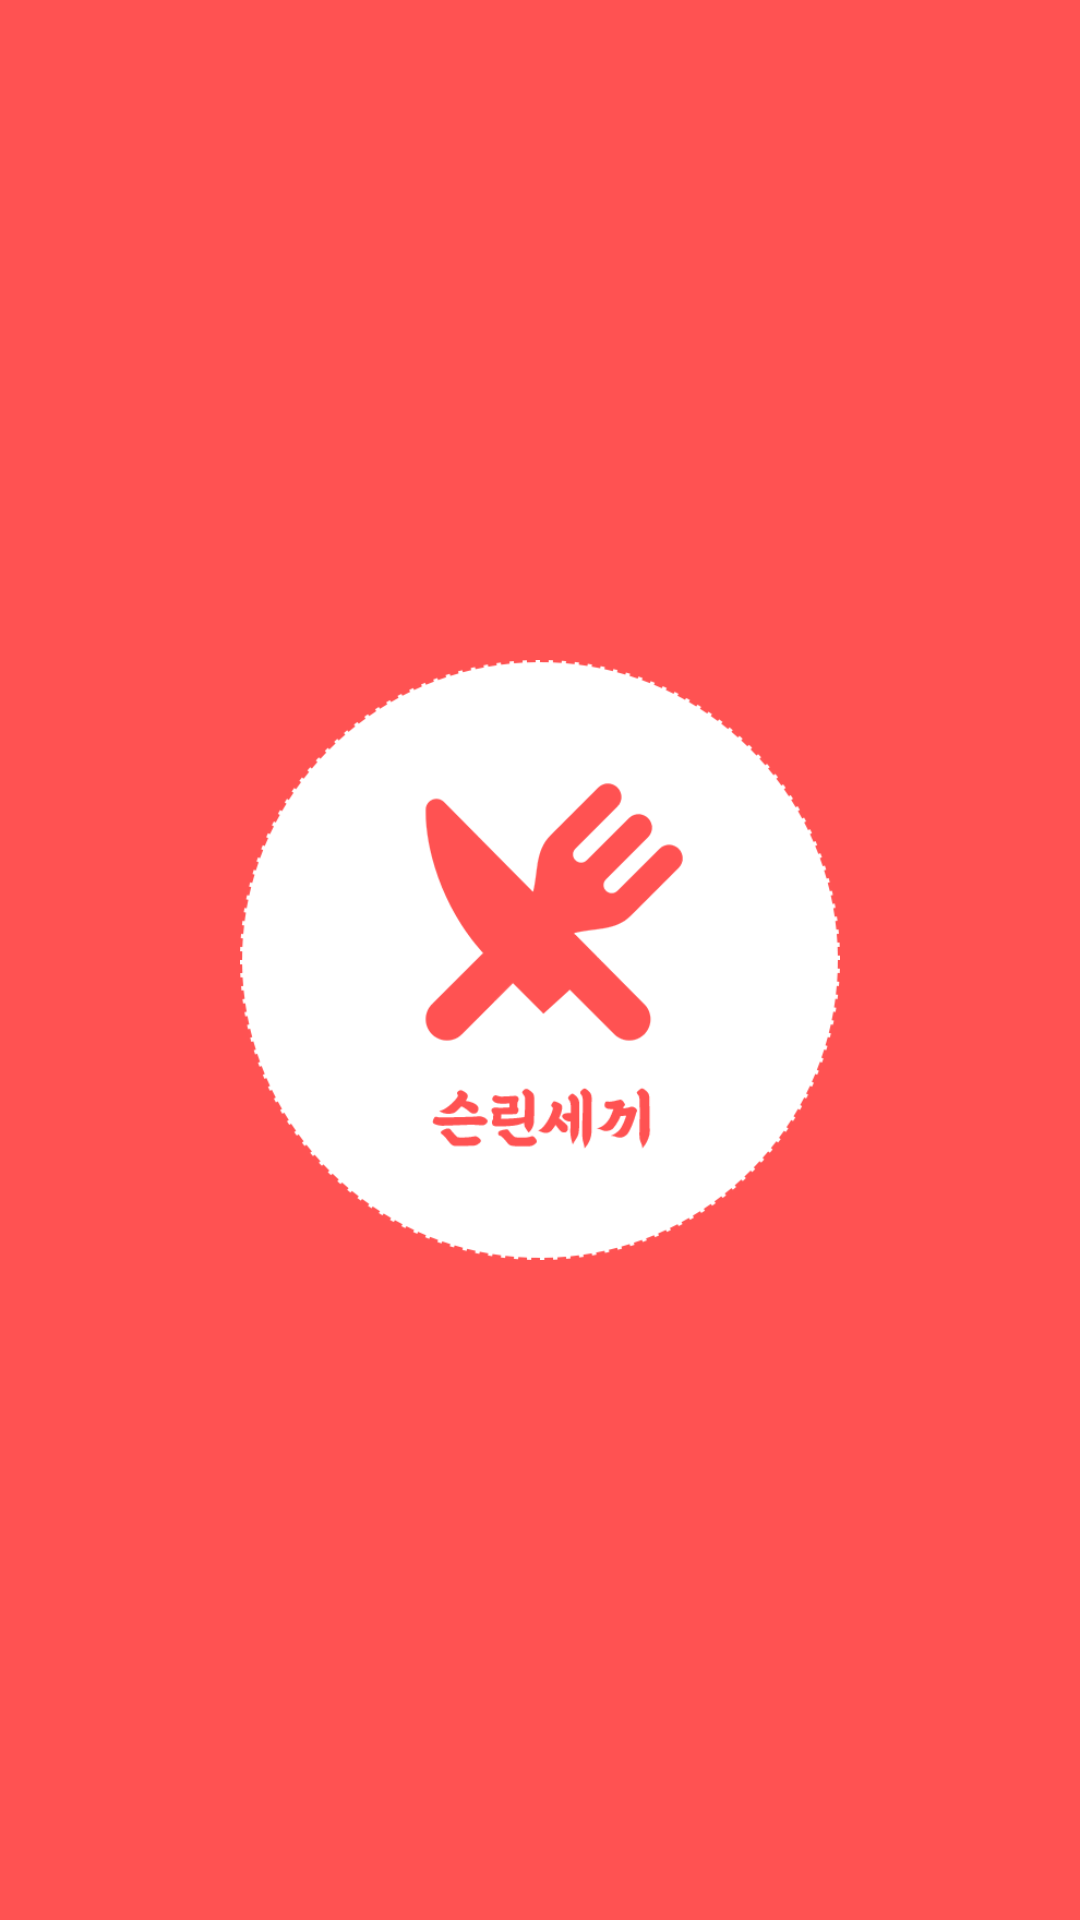

Android layout source for this screen:
<!-- AndroidManifest.xml: application theme AppTheme -->
<!-- res/layout/activity_splash.xml -->
<?xml version="1.0" encoding="utf-8"?>
<androidx.constraintlayout.widget.ConstraintLayout xmlns:android="http://schemas.android.com/apk/res/android"
    xmlns:app="http://schemas.android.com/apk/res-auto"
    xmlns:tools="http://schemas.android.com/tools"
    android:layout_width="match_parent"
    android:layout_height="match_parent"
    android:background="#ff5252"
    tools:context=".activity.SplashActivity">
    <ImageView
        android:layout_width="200dp"
        android:layout_height="200dp"
        app:layout_constraintLeft_toLeftOf="parent"
        app:layout_constraintRight_toRightOf="parent"
        app:layout_constraintTop_toTopOf="parent"
        app:layout_constraintBottom_toBottomOf="parent"
        android:src="@drawable/logo"
        />
</androidx.constraintlayout.widget.ConstraintLayout>
<!-- resources referenced by this layout -->
<resources>
  <!-- drawable logo: png bitmap (drawable-v24, 33045 bytes) -->
  <style name="AppTheme" parent="Theme.AppCompat.Light.DarkActionBar">
          
          <item name="colorPrimary">@color/colorPrimary</item>
          <item name="colorPrimaryDark">@color/colorPrimaryDark</item>
          <item name="colorAccent">@color/colorAccent</item>
          <item name="windowNoTitle">true</item>
          <item name="windowActionBar">false</item>
      </style>
  <color name="colorPrimary">#ff5252</color>
  <color name="colorPrimaryDark">#C23E3E</color>
  <color name="colorAccent">#D81B60</color>
</resources>
